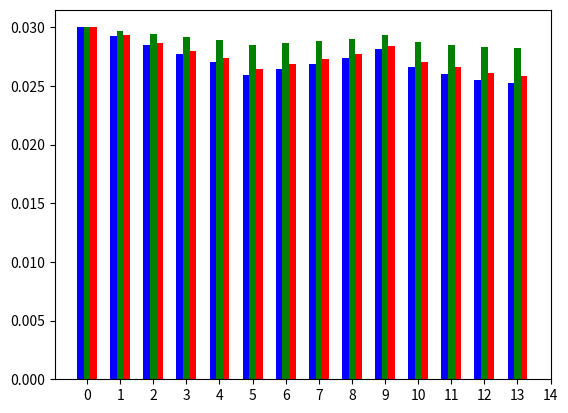

Reproduce this figure in Python. (Note: this script raises an exception after producing the figure.)
import numpy as np
import matplotlib.pyplot as plt


N = 14
ind = np.arange(N)

#p=1.05bar /1.013bar   k=1mm
k = [0.030000, 0.029240, 0.028488, 0.027700, 0.027022, 0.025933, 0.026416, 0.026835, 0.027356, 0.028173, 0.02660, 0.026046, 0.025514, 0.025215]
#p=1.013bar        k=0.01mm
l = [0.030000, 0.029717, 0.029436, 0.029138, 0.028878, 0.028477, 0.028654, 0.028812, 0.029007, 0.029315, 0.028726, 0.028515, 0.028309, 0.028200]  
#cerbe
m = [0.030000, 0.02935, 0.0287, 0.02801, 0.02741, 0.02648, 0.0269, 0.02726, 0.02771, 0.02843, 0.02707, 0.02658, 0.02611, 0.02585]
ax = plt.subplot(111)

rects1 = ax.bar(ind-0.2, k, width=0.2, color='b', align='center')
rects2 = ax.bar(ind, l, width=0.2, color='g', align='center')
rects3 = ax.bar(ind+0.2, m, width=0.2, color='r', align='center')
labels = ('K1', 'K2', 'K3', 'K4', 'K5', 'K6', 'K7', 'K8', 'K9', 'K10', 'K11', 'K12', 'K13', 'K14')
plt.xticks(np.arange(15), labels, rotation=45)
ax = plt.subplot(111)
plt.autoscale(tight=True)

#tick_label =  ['1', '2', '3', '4', '5', '6', '7', '8', '9', '10', '11', '12', '13', '14'] 
#plt.bar(left, height, tick_label = tick_label, 
#       width = 0.8, color = ['red'])
#plt.xlabel('Knoten')
#plt.ylabel('Druck/Pa')
#plt.tilte('Druckwerte')
ax.legend( (rects1[0], rects2[0], rects3[0]), ('k', 'l', 'm') )
plt.show()